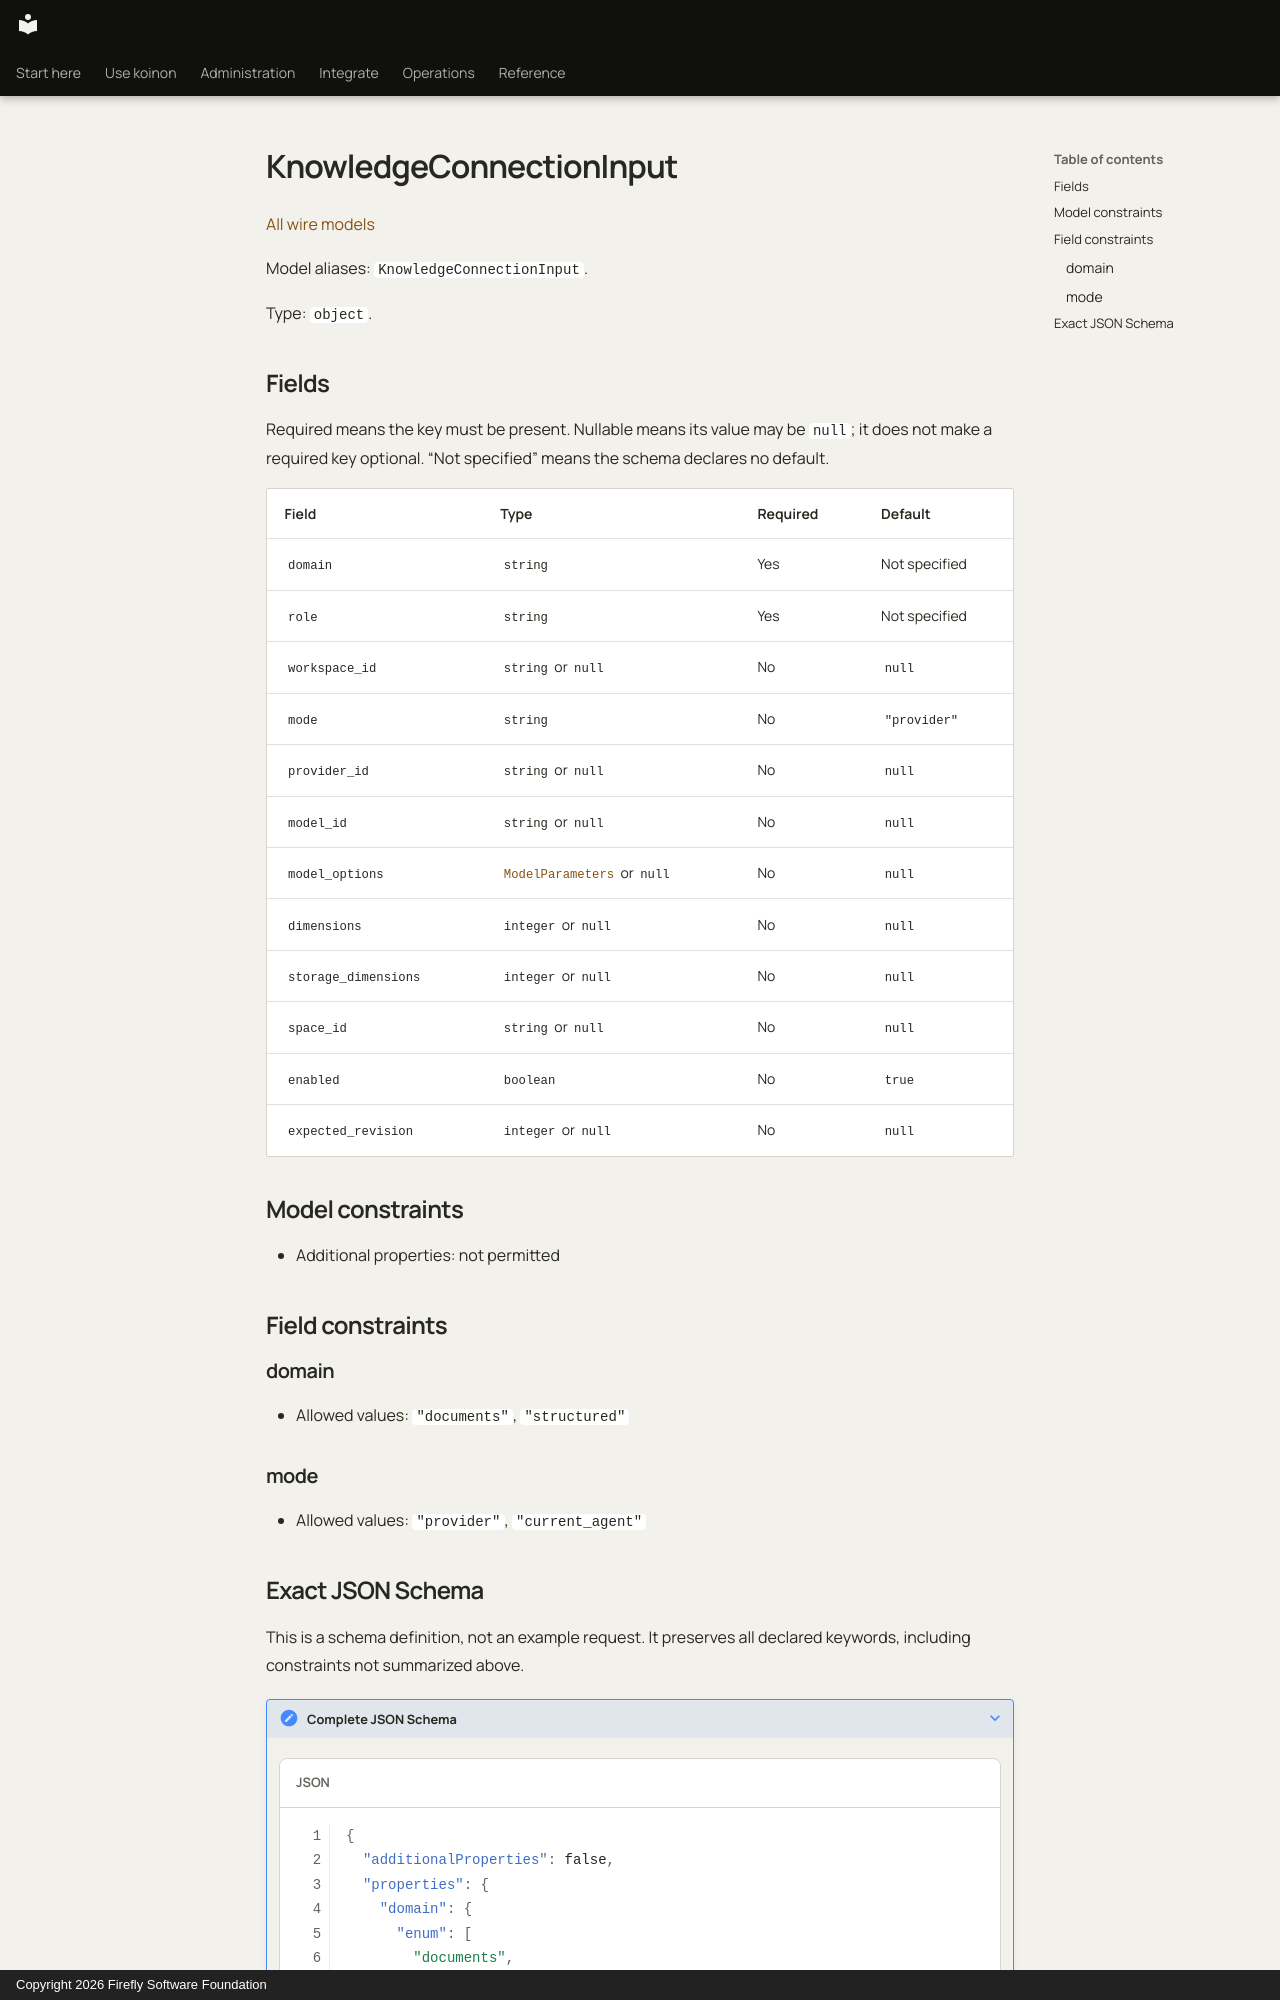

repository: fireflyframework/firefly-koinon · page: reference/models/knowledgeconnectioninput/index.html · generator: mkdocs · copyright: Copyright 2026 Firefly Software Foundation

<!-- Copyright 2026 Firefly Software Foundation -->
<!-- SPDX-License-Identifier: Apache-2.0 -->

# KnowledgeConnectionInput

[All wire models](index.md)

Model aliases: `KnowledgeConnectionInput`.

Type: `object`.

## Fields

Required means the key must be present. Nullable means its value may be `null`; it does not make a required key optional. “Not specified” means the schema declares no default.

| Field | Type | Required | Default |
| --- | --- | --- | --- |
| `domain` | `string` | Yes | Not specified |
| `role` | `string` | Yes | Not specified |
| `workspace_id` | `string` or `null` | No | `null` |
| `mode` | `string` | No | `"provider"` |
| `provider_id` | `string` or `null` | No | `null` |
| `model_id` | `string` or `null` | No | `null` |
| `model_options` | [`ModelParameters`](modelparameters.md) or `null` | No | `null` |
| `dimensions` | `integer` or `null` | No | `null` |
| `storage_dimensions` | `integer` or `null` | No | `null` |
| `space_id` | `string` or `null` | No | `null` |
| `enabled` | `boolean` | No | `true` |
| `expected_revision` | `integer` or `null` | No | `null` |

## Model constraints

- Additional properties: not permitted

## Field constraints

### domain

- Allowed values: `"documents"`, `"structured"`

### mode

- Allowed values: `"provider"`, `"current_agent"`
